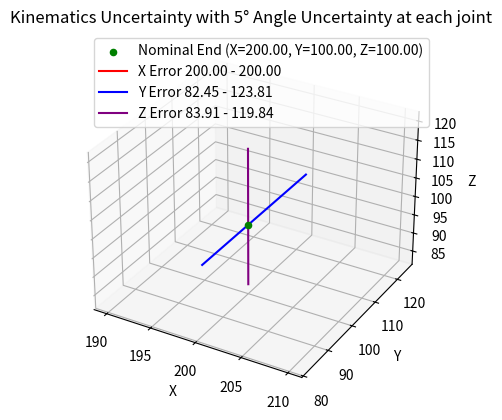

Reproduce this figure in Python.
############################################
# This script is used to predict the uncertainty in the end effector position based on play within the joints in both the axis of rotation but also off plane.
# [redacted]

# This script currently displays no error in the X axis but this is not correct, I will look into this further.
############################################

import numpy as np
import matplotlib.pyplot as plt
from mpl_toolkits.mplot3d import Axes3D

# Constants
ARM_LENGTH = 340  # mm
RAIL_LENGTH = 390  # mm

PLATFORM_WIDTH = 30  # mm
HALF_PLATFORM_WIDTH = PLATFORM_WIDTH / 2
MIN_SPACING = 10

A_MIN = MIN_SPACING + HALF_PLATFORM_WIDTH
A_MAX = RAIL_LENGTH - ((2 * PLATFORM_WIDTH) + (2 * MIN_SPACING) + HALF_PLATFORM_WIDTH)

B_MIN = A_MIN + PLATFORM_WIDTH + MIN_SPACING
B_MAX = A_MAX - PLATFORM_WIDTH - MIN_SPACING

C_MIN = B_MIN + PLATFORM_WIDTH + MIN_SPACING
C_MAX = RAIL_LENGTH - (HALF_PLATFORM_WIDTH + MIN_SPACING)

ANGLE_UNCERTAINTY = 5  # degrees

print(f"A: {A_MIN} - {A_MAX}")
print(f"B: {B_MIN} - {B_MAX}")
print(f"C: {C_MIN} - {C_MAX}")

# Inverse kinematics for the nominal configuration
def inverse_kinematics(x, y, z, angle_A_C=60, angle_B=50):
    theta_AC = np.radians(angle_A_C)
    theta_B = np.radians(angle_B)
    A = x - y / np.tan(theta_AC)
    C = x + y / np.tan(theta_AC)
    B = x - z / np.tan(theta_B)
    if (A_MIN <= A <= A_MAX and B_MIN <= B <= B_MAX and C_MIN <= C <= C_MAX):
        return A, B, C
    else:
        print(f"Invalid IK result for angles A/C={angle_A_C}, B={angle_B} -> A={A:.2f}, B={B:.2f}, C={C:.2f}")
        return None

# Forward kinematics (estimating XYZ from platform positions)
def forward_kinematics(A, B, C, angle_A_C=60, angle_B=50):
    theta_AC = np.radians(angle_A_C)
    theta_B = np.radians(angle_B)
    x = (A + C) / 2
    y = (x - A) * np.tan(theta_AC)
    z = (x - B) * np.tan(theta_B)
    return x, y, z

# Start and end points
start = np.array([67, 20, 0])
end = np.array([200, 100, 100])



# Get platform positions for end point
ik_end = inverse_kinematics(*end, angle_A_C=60, angle_B=50)
if ik_end is None:
    raise ValueError("End point is unreachable")
A_end, B_end, C_end = ik_end

# Compute FK for end point with uncertainty bounds
x_nom, y_nom, z_nom = forward_kinematics(A_end, B_end, C_end, angle_A_C=60, angle_B=50)
x_min, y_min, z_min = forward_kinematics(A_end, B_end, C_end, angle_A_C=60-ANGLE_UNCERTAINTY, angle_B=50-ANGLE_UNCERTAINTY)
x_max, y_max, z_max = forward_kinematics(A_end, B_end, C_end, angle_A_C=60+ANGLE_UNCERTAINTY, angle_B=50+ANGLE_UNCERTAINTY)

# Plot start, end, and error bars
fig = plt.figure()
ax = fig.add_subplot(111, projection='3d')
ax.set_xlabel('X')
ax.set_ylabel('Y')
ax.set_zlabel('Z')

# Main points
#ax.scatter(start[0], start[1], start[2], c='r', marker='o', label='Start')
ax.scatter(x_nom, y_nom, z_nom, c='g', marker='o', label=f'Nominal End (X={x_nom:.2f}, Y={y_nom:.2f}, Z={z_nom:.2f})')

# Error bars
ax.plot([x_min, x_max], [y_nom, y_nom], [z_nom, z_nom], color='red', label=f'X Error {x_min:.2f} - {x_max:.2f}')
ax.plot([x_nom, x_nom], [y_min, y_max], [z_nom, z_nom], color='blue', label=f'Y Error {y_min:.2f} - {y_max:.2f}')
ax.plot([x_nom, x_nom], [y_nom, y_nom], [z_min, z_max], color='purple', label=f'Z Error {z_min:.2f} - {z_max:.2f}')

#title
ax.set_title(f'Kinematics Uncertainty with {ANGLE_UNCERTAINTY}° Angle Uncertainty at each joint')
ax.legend()
plt.show()
